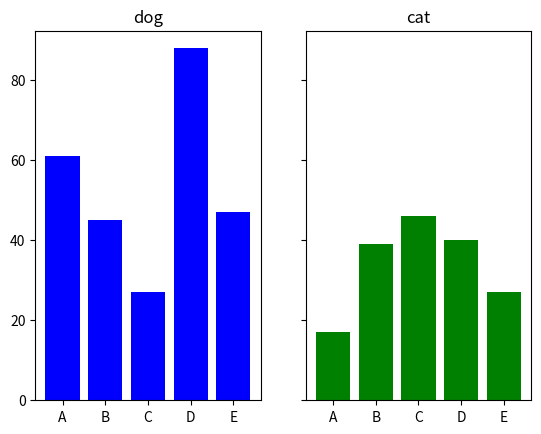

Reproduce this figure in Python.
# Y軸を共有したサブプロットにグラフを表示する
import matplotlib.pyplot as plt


X1, Y1, = range(0, 5), [61, 45, 27, 88, 47]
X2, Y2, = range(0, 5), [17, 39, 46, 40, 27]
labels = ["A", "B", "C", "D", "E"]

# Y軸を共有する2個のサブプロットを追加する
fig, (ax1, ax2) = plt.subplots(nrows=1, ncols=2, sharey=True)
# 1行2列のサブプロットを追加
ax1.bar(X1, Y1, color="b", tick_label=labels)    # Y軸を共有したグラフ
ax1.set_title("dog")    # グラフのタイトルを設定
ax2.bar(X2, Y2, color="g", tick_label=labels)    # Y軸を共有したグラフ
ax2.set_title("cat")    # グラフのタイトルを設定
plt.show()    # 図を表示
